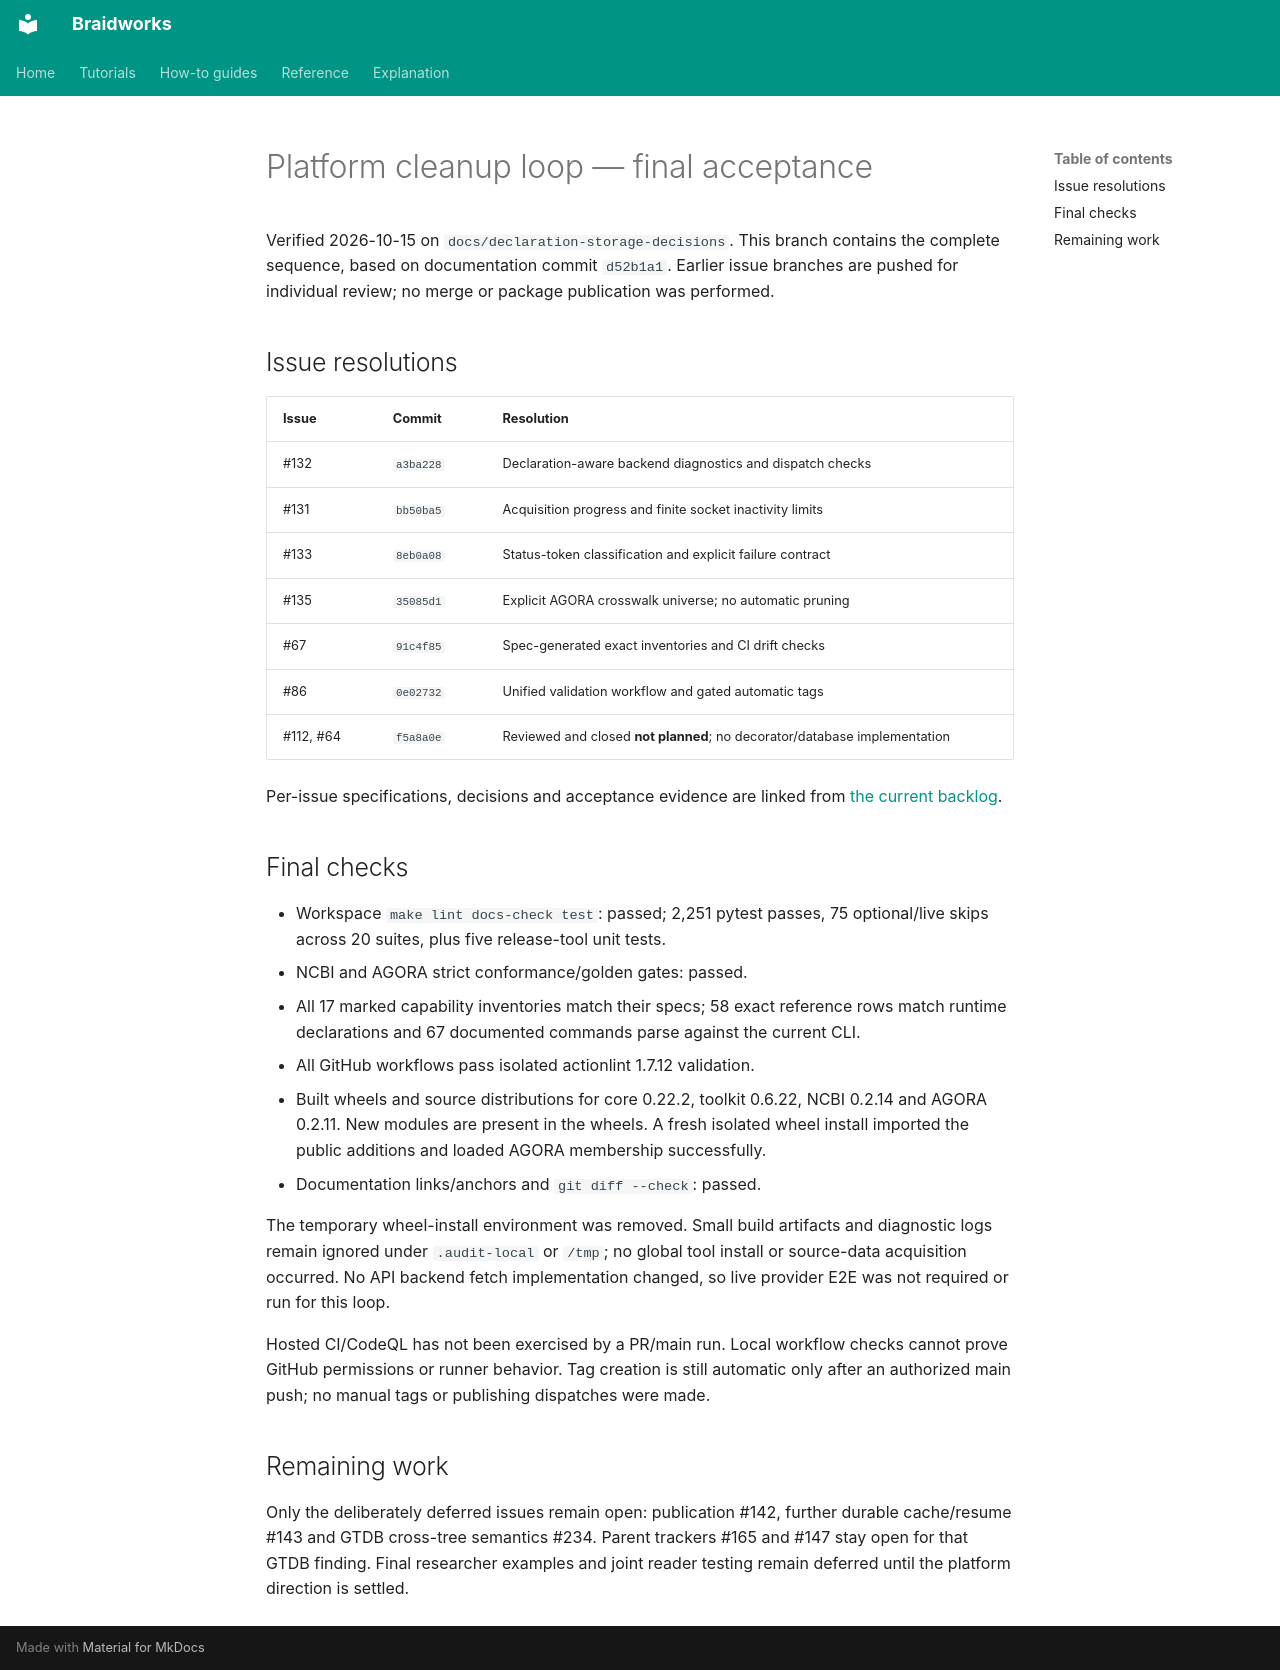

repository: rafaelmdc/braidworks · page: audits/platform-loop-acceptance/index.html · generator: mkdocs

# Platform cleanup loop — final acceptance

Verified 2026-10-15 on `docs/declaration-storage-decisions`. This branch contains the
complete sequence, based on documentation commit `d52b1a1`. Earlier issue branches are
pushed for individual review; no merge or package publication was performed.

## Issue resolutions

| Issue | Commit | Resolution |
|---|---|---|
| #132 | `a3ba228` | Declaration-aware backend diagnostics and dispatch checks |
| #131 | `bb50ba5` | Acquisition progress and finite socket inactivity limits |
| #133 | `8eb0a08` | Status-token classification and explicit failure contract |
| #135 | `35085d1` | Explicit AGORA crosswalk universe; no automatic pruning |
| #67 | `91c4f85` | Spec-generated exact inventories and CI drift checks |
| #86 | `0e02732` | Unified validation workflow and gated automatic tags |
| #112, #64 | `f5a8a0e` | Reviewed and closed **not planned**; no decorator/database implementation |

Per-issue specifications, decisions and acceptance evidence are linked from
[the current backlog](../NEXT.md#platform-cleanup-loop).

## Final checks

- Workspace `make lint docs-check test`: passed; 2,251 pytest passes, 75 optional/live
  skips across 20 suites, plus five release-tool unit tests.
- NCBI and AGORA strict conformance/golden gates: passed.
- All 17 marked capability inventories match their specs; 58 exact reference rows match
  runtime declarations and 67 documented commands parse against the current CLI.
- All GitHub workflows pass isolated actionlint 1.7.12 validation.
- Built wheels and source distributions for core 0.22.2, toolkit 0.6.22, NCBI 0.2.14
  and AGORA 0.2.11. New modules are present in the wheels. A fresh isolated wheel install
  imported the public additions and loaded AGORA membership successfully.
- Documentation links/anchors and `git diff --check`: passed.

The temporary wheel-install environment was removed. Small build artifacts and diagnostic
logs remain ignored under `.audit-local` or `/tmp`; no global tool install or source-data
acquisition occurred. No API backend fetch implementation changed, so live provider E2E
was not required or run for this loop.

Hosted CI/CodeQL has not been exercised by a PR/main run. Local workflow checks cannot
prove GitHub permissions or runner behavior. Tag creation is still automatic only after
an authorized main push; no manual tags or publishing dispatches were made.

## Remaining work

Only the deliberately deferred issues remain open: publication #142, further durable
cache/resume #143 and GTDB cross-tree semantics #234. Parent trackers #165 and #147 stay
open for that GTDB finding. Final researcher examples and joint reader testing remain
deferred until the platform direction is settled.
